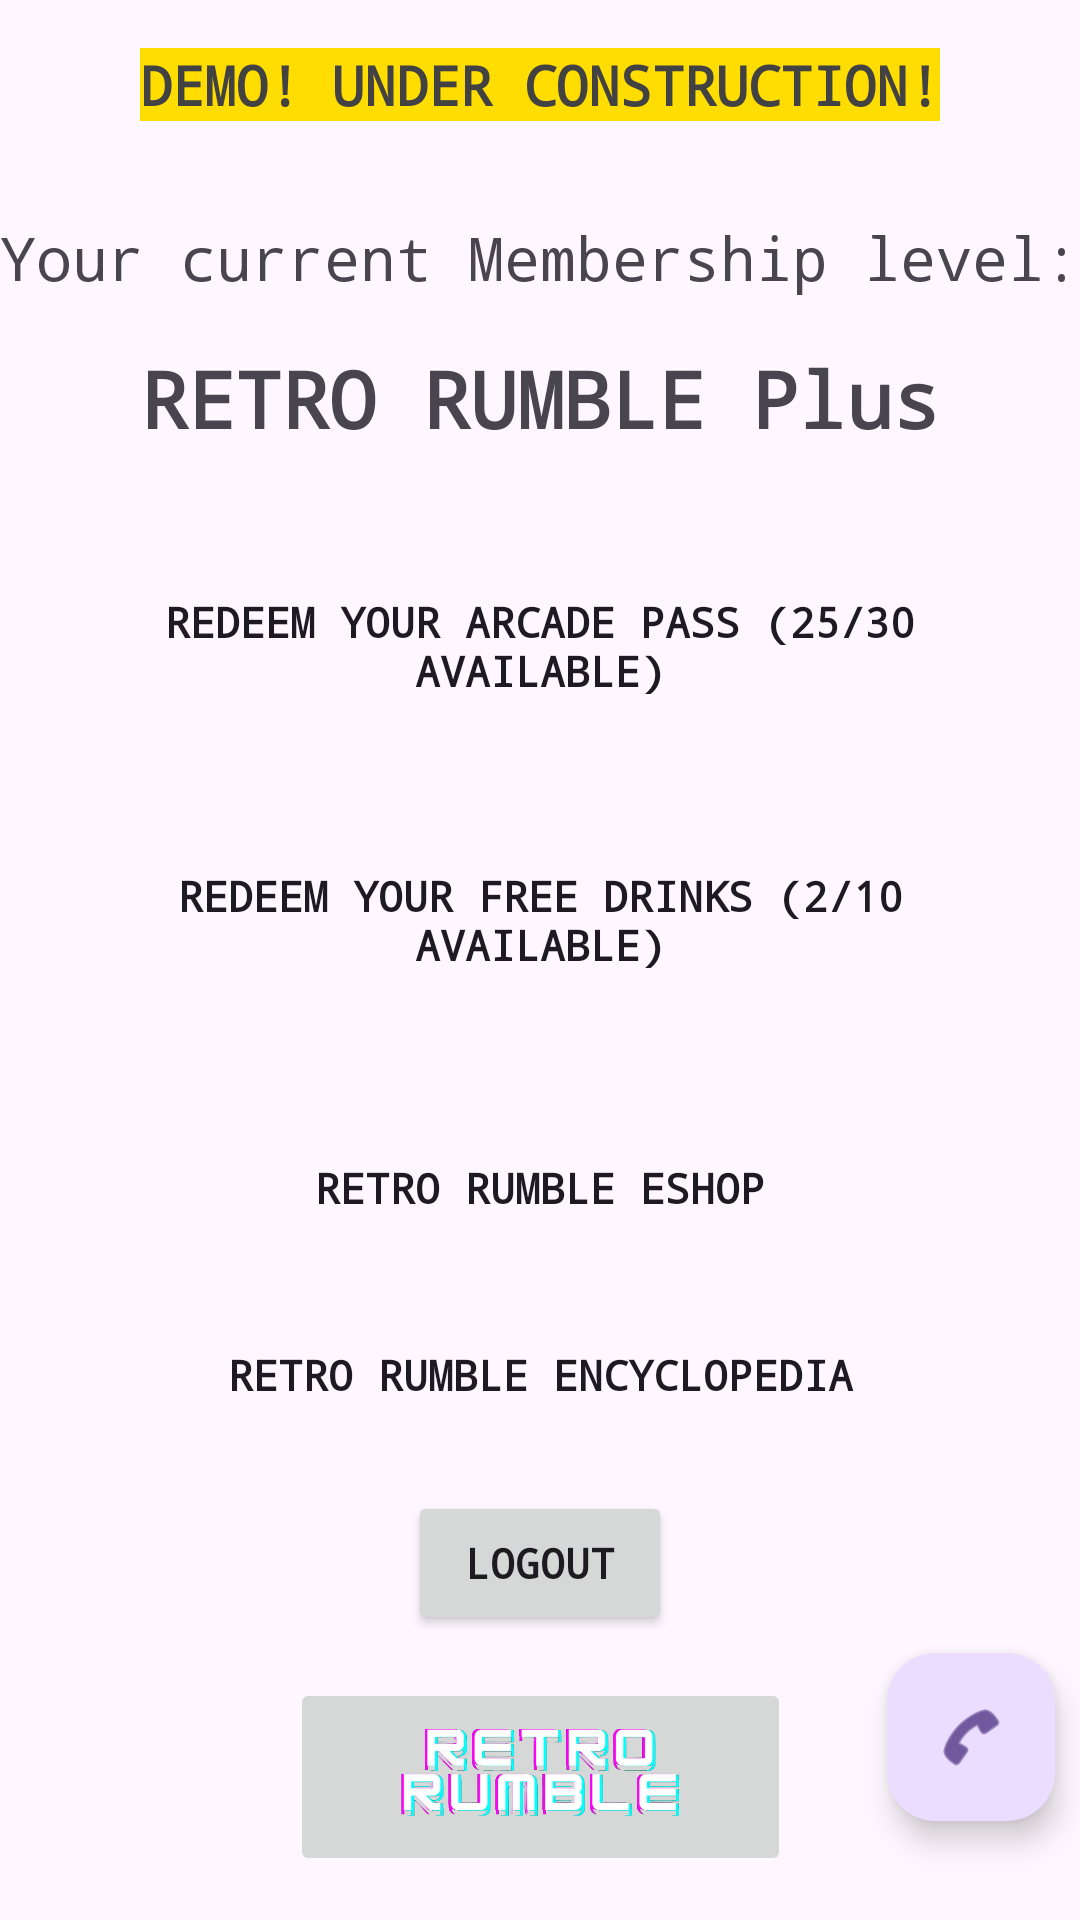

Reconstruct the res/layout file that produces this screen, plus the resources it refers to.
<!-- AndroidManifest.xml: application theme Theme.RETRORUMBLE -->
<!-- res/layout/fragment_third.xml -->
<?xml version="1.0" encoding="utf-8"?>
<androidx.constraintlayout.widget.ConstraintLayout xmlns:android="http://schemas.android.com/apk/res/android"
    xmlns:app="http://schemas.android.com/apk/res-auto"
    android:layout_width="match_parent"
    android:layout_height="match_parent"
    xmlns:tools="http://schemas.android.com/tools"
    tools:context=".ThirdFragment">

    <TextView
        android:id="@+id/homeTitle"
        android:layout_width="wrap_content"
        android:layout_height="wrap_content"
        android:layout_marginTop="16dp"
        android:layout_marginBottom="16dp"
        android:background="#FFDD00"
        android:fontFamily="monospace"
        android:text="DEMO! UNDER CONSTRUCTION!"
        android:textAllCaps="true"
        android:textStyle="bold"
        android:textSize="18sp"
        android:textColor="@color/cardview_dark_background"
        app:layout_constraintBottom_toTopOf="@+id/textView4"
        app:layout_constraintEnd_toEndOf="parent"
        app:layout_constraintStart_toStartOf="parent"
        app:layout_constraintTop_toTopOf="parent" />

    <TextView
        android:id="@+id/textView4"
        android:layout_width="wrap_content"
        android:layout_height="wrap_content"
        android:layout_marginTop="16dp"
        android:layout_marginBottom="4dp"
        android:fontFamily="monospace"
        android:text="@string/membershipLevel"
        android:textSize="20sp"
        app:layout_constraintBottom_toTopOf="@+id/textView5"
        app:layout_constraintEnd_toEndOf="parent"
        app:layout_constraintStart_toStartOf="parent"
        app:layout_constraintTop_toBottomOf="@id/homeTitle" />

    <TextView
        android:id="@+id/textView5"
        android:layout_width="wrap_content"
        android:layout_height="wrap_content"
        android:layout_marginTop="16dp"
        android:fontFamily="monospace"
        android:text="@string/rr_level1"
        android:textSize="26sp"
        android:textStyle="bold"
        app:layout_constraintEnd_toEndOf="parent"
        app:layout_constraintStart_toStartOf="parent"
        app:layout_constraintTop_toBottomOf="@+id/textView4" />

    <Button
        android:id="@+id/arcadeButton"
        android:layout_width="250dp"
        android:layout_height="69dp"
        android:layout_marginTop="16dp"
        android:layout_marginBottom="8dp"
        android:background="@drawable/rounded_background"
        android:text="Redeem your Arcade Pass (25/30 Available)"
        android:textStyle="bold"
        android:typeface="monospace"
        app:layout_constraintBottom_toTopOf="@+id/freeDrinkButton"
        app:layout_constraintEnd_toEndOf="parent"
        app:layout_constraintStart_toStartOf="parent"
        app:layout_constraintTop_toBottomOf="@id/textView5" />

    <Button
        android:id="@+id/freeDrinkButton"
        android:layout_width="250dp"
        android:layout_height="69dp"
        android:background="@drawable/rounded_background"
        android:text="Redeem your Free Drinks (2/10 Available)"
        android:textStyle="bold"
        android:typeface="monospace"
        app:layout_constraintBottom_toTopOf="@id/shopButton"
        app:layout_constraintEnd_toEndOf="parent"
        app:layout_constraintStart_toStartOf="parent"
        app:layout_constraintTop_toBottomOf="@+id/arcadeButton" />

    <Button
        android:id="@+id/logoutButton"
        android:layout_width="wrap_content"
        android:layout_height="wrap_content"
        android:text="Logout"
        android:textStyle="bold"
        android:typeface="monospace"
        app:layout_constraintBottom_toTopOf="@id/rrMapButton"
        app:layout_constraintEnd_toEndOf="parent"
        app:layout_constraintStart_toStartOf="parent"
        app:layout_constraintTop_toBottomOf="@+id/rrEnButton" />

    <ImageButton
        android:id="@+id/rrMapButton"
        android:layout_width="167dp"
        android:layout_height="66dp"
        android:scaleType="centerInside"
        android:src="@drawable/screenshot_2024_02_10_184648_removebg_preview"
        app:layout_constraintBottom_toBottomOf="parent"
        app:layout_constraintEnd_toEndOf="parent"
        app:layout_constraintStart_toStartOf="parent"
        app:layout_constraintTop_toBottomOf="@+id/logoutButton" />

    <Button
        android:id="@+id/shopButton"
        android:layout_width="wrap_content"
        android:layout_height="wrap_content"
        android:layout_marginTop="16dp"
        android:background="@drawable/rounded_background"
        android:text="@string/shopButton"
        android:textStyle="bold"
        android:typeface="monospace"
        app:layout_constraintBottom_toTopOf="@+id/rrEnButton"
        app:layout_constraintEnd_toEndOf="parent"
        app:layout_constraintStart_toStartOf="parent"
        app:layout_constraintTop_toBottomOf="@+id/freeDrinkButton" />

    <com.google.android.material.floatingactionbutton.FloatingActionButton
        android:id="@+id/fab"
        android:layout_width="wrap_content"
        android:layout_height="wrap_content"
        android:layout_gravity="bottom|end"
        android:layout_marginStart="32dp"
        android:layout_marginTop="534dp"
        android:layout_marginEnd="24dp"
        android:layout_marginBottom="33dp"
        app:layout_constraintBottom_toBottomOf="parent"
        app:layout_constraintEnd_toEndOf="parent"
        app:layout_constraintHorizontal_bias="0.0"
        app:layout_constraintStart_toEndOf="@+id/rrMapButton"
        app:layout_constraintTop_toBottomOf="@+id/textView4"
        app:layout_constraintVertical_bias="1.0"
        app:srcCompat="@android:drawable/ic_menu_call" />

    <Button
        android:id="@+id/rrEnButton"
        android:layout_width="wrap_content"
        android:layout_height="wrap_content"
        android:background="@drawable/rounded_background"
        android:text="@string/rrEn_label"
        android:textStyle="bold"
        android:typeface="monospace"
        app:layout_constraintBottom_toTopOf="@+id/logoutButton"
        app:layout_constraintEnd_toEndOf="parent"
        app:layout_constraintStart_toStartOf="parent"
        app:layout_constraintTop_toBottomOf="@+id/shopButton"
        app:layout_constraintVertical_bias="0.008" />

</androidx.constraintlayout.widget.ConstraintLayout>
<!-- resources referenced by this layout -->
<resources>
  <!-- drawable rounded_background (drawable) -->
  <?xml version="1.0" encoding="utf-8"?>
  <shape xmlns:android="http://schemas.android.com/apk/res/android">
  
      <corners android:radius="60dp"/> 
  
  </shape>
  <!-- drawable screenshot_2024_02_10_184648_removebg_preview: png bitmap (drawable, 138892 bytes) -->
  <string name="membershipLevel">Your current Membership level:</string>
  <string name="rrEn_label">RETRO RUMBLE Encyclopedia</string>
  <string name="rr_level1">RETRO RUMBLE Plus</string>
  <string name="shopButton">RETRO RUMBLE eShop</string>
  <style name="Theme.RETRORUMBLE" parent="Base.Theme.RETRORUMBLE" />
  <style name="Base.Theme.RETRORUMBLE" parent="Theme.Material3.DayNight.NoActionBar">
          
          
      </style>
</resources>
